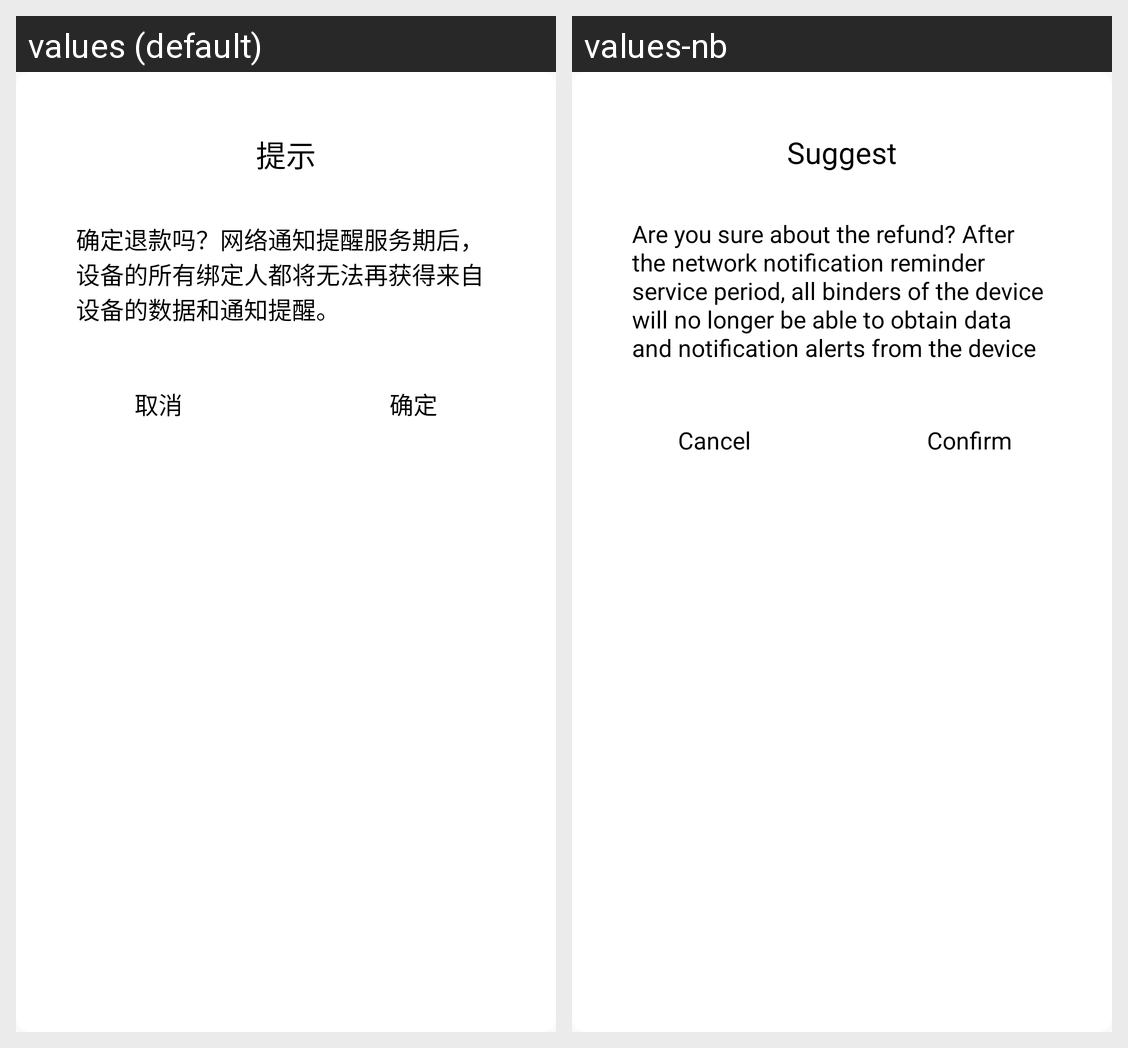

For this localized Android screen grid, give each drawn string resource with its value in every locale shown.
Android screen res/layout/alert_apply_refund.xml rendered under 2 locales, left to right: values (default), values-nb. Device: Nexus 5 (rendered at 1080×1920; each locale shown at half size, 540×960, under a caption strip naming it); theme AppTheme.
Strings drawn on this screen, with the default value and each locale's value (text and hints the layout hard-codes, and strings that could not be matched under every locale, appear in the picture but are not listed):

str_alarm_suggest
  values: 提示
  values-nb: Suggest

str_apply_refund_alert
  values: 确定退款吗？网络通知提醒服务期后，设备的所有绑定人都将无法再获得来自设备的数据和通知提醒。
  values-nb: Are you sure about the refund? After the network notification reminder service period, all binders of the device will no longer be able to obtain data and notification alerts from the device

str_cancel
  values: 取消
  values-nb: Cancel

str_confirm
  values: 确定
  values-nb: Confirm
